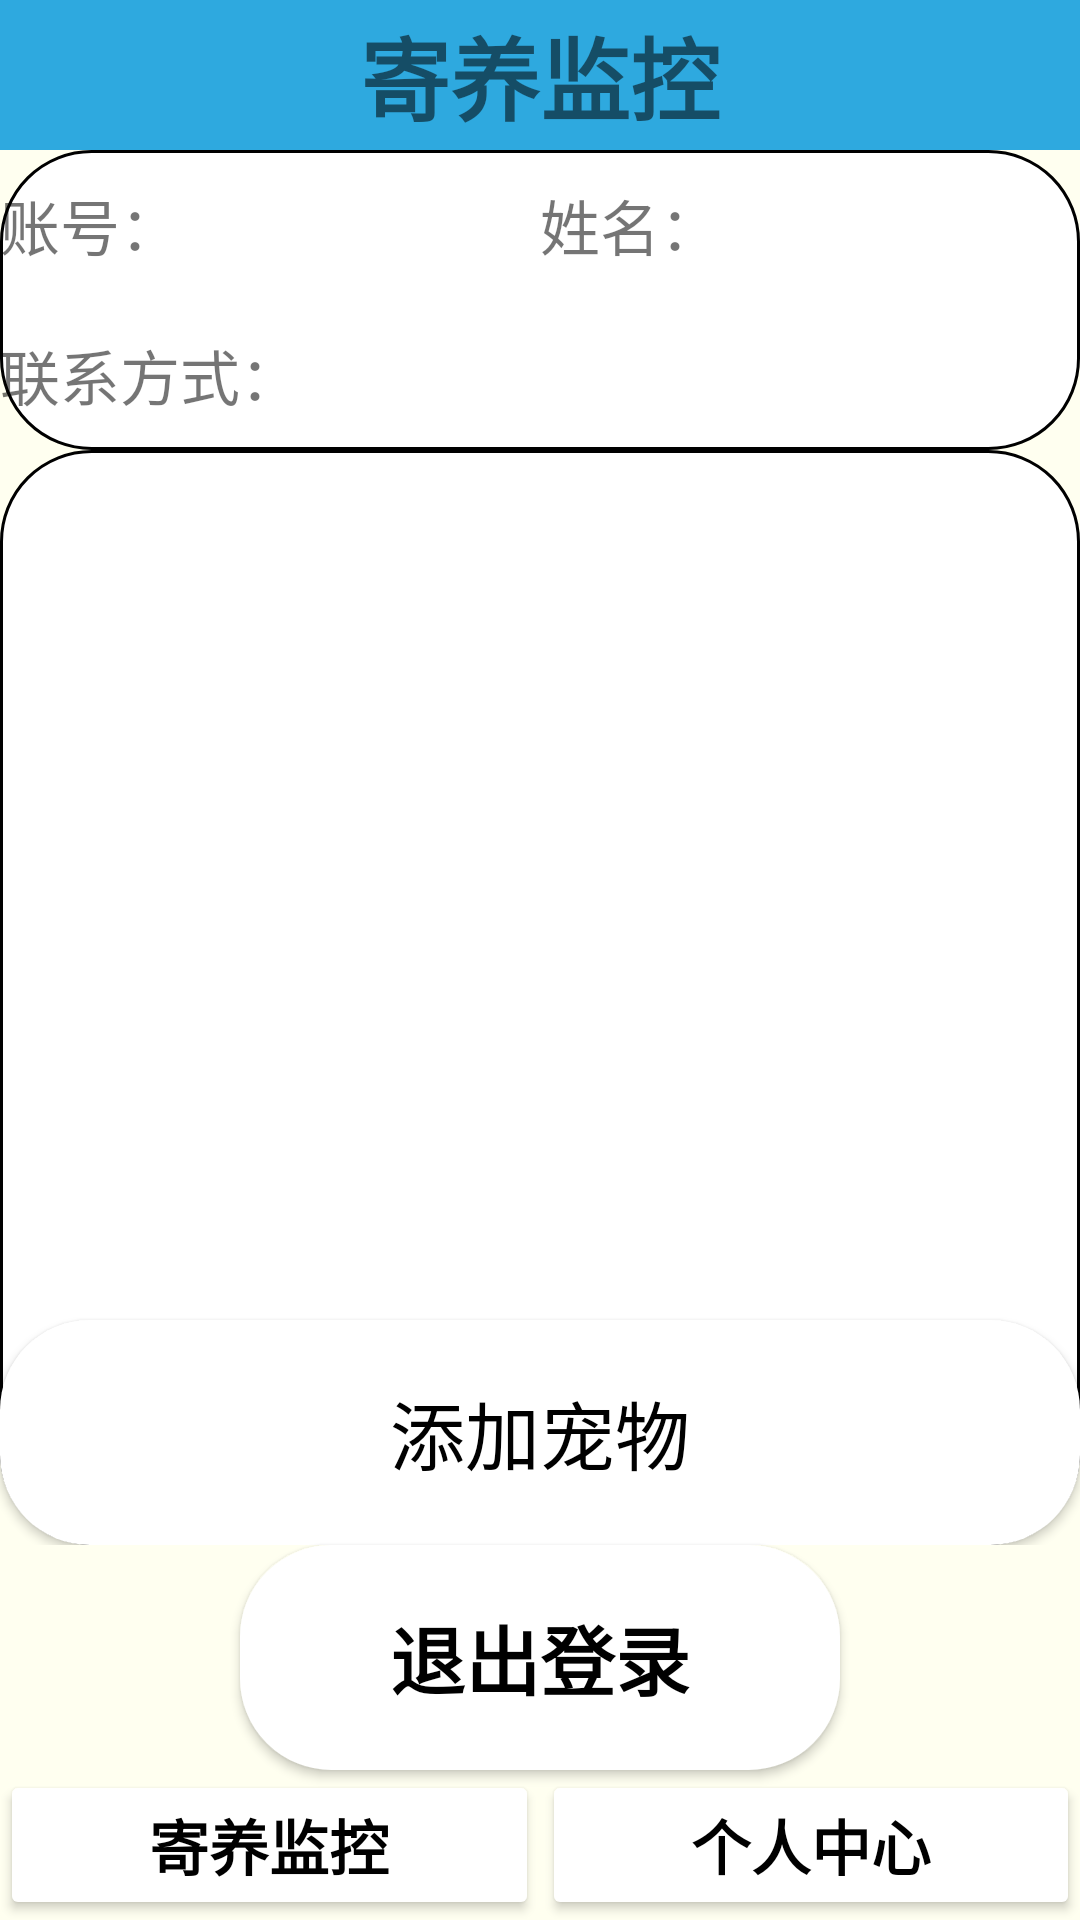

Produce the Android XML layout that renders to this screen, including the resource entries it uses.
<!-- AndroidManifest.xml: application theme Theme.PetManagement -->
<!-- res/layout/user_info.xml -->
<?xml version="1.0" encoding="utf-8"?>
<RelativeLayout xmlns:android="http://schemas.android.com/apk/res/android"
    android:layout_width="match_parent"
    android:layout_height="match_parent"
    android:orientation="vertical"
    android:background="@color/gray">

    <TextView
        android:id="@+id/top"
        android:layout_alignParentTop="true"
        android:layout_width="match_parent"
        android:layout_height="50dp"
        android:gravity="center"
        android:text="寄养监控"
        android:background="@color/blue"
        android:textSize="30dp"
        android:textStyle="bold" />
    
    <LinearLayout
        android:layout_below="@+id/top"
        android:id="@+id/user_tag"
        android:layout_width="match_parent"
        android:layout_height="wrap_content"
        android:background="@drawable/rect_gray"
        android:orientation="vertical">

        <LinearLayout
            android:layout_width="match_parent"
            android:layout_height="wrap_content"
            android:gravity="center"
            android:orientation="horizontal">

            <TextView
                android:layout_width="0dp"
                android:layout_height="50dp"
                android:layout_weight="1"
                android:gravity="center_vertical|left"
                android:text="账号："
                android:textSize="20dp" />

            <TextView
                android:id="@+id/user_id_tx"
                android:layout_width="0dp"
                android:layout_height="50dp"
                android:layout_weight="1"
                android:gravity="center_vertical|left"
                android:textSize="20dp" />

            <TextView
                android:layout_width="0dp"
                android:layout_height="50dp"
                android:layout_weight="1"
                android:gravity="center_vertical|left"
                android:text="姓名："
                android:textSize="20dp" />

            <TextView
                android:id="@+id/user_name_tx"
                android:layout_width="0dp"
                android:layout_height="50dp"
                android:layout_weight="1"
                android:gravity="center_vertical|left"
                android:textSize="20dp" />

        </LinearLayout>

        <LinearLayout
            android:layout_width="match_parent"
            android:layout_height="wrap_content"
            android:gravity="top"
            android:orientation="horizontal">

            <TextView
                android:layout_width="wrap_content"
                android:layout_height="50dp"
                android:gravity="center_vertical|left"
                android:text="联系方式："
                android:textSize="20dp" />

            <TextView
                android:id="@+id/phone_tx"
                android:layout_width="match_parent"
                android:layout_height="50dp"
                android:layout_weight="1"
                android:gravity="center_vertical|left"
                android:textSize="20dp" />
        </LinearLayout>
    </LinearLayout>


    <LinearLayout
        android:layout_above="@+id/logout_btn"
        android:id="@+id/pet_info_tag"
        android:layout_below="@+id/user_tag"
        android:layout_width="match_parent"
        android:layout_height="wrap_content"
        android:background="@drawable/rect_gray"
        android:orientation="vertical"
        android:layout_weight="1">
        <ListView
            android:id="@+id/pet_list"
            android:layout_width="match_parent"
            android:layout_height="wrap_content"
            android:layout_weight="8" />

        <Button
            android:id="@+id/add_pet"
            android:layout_width="match_parent"
            android:layout_height="75dp"
            android:text="添加宠物"
            android:textColor="@color/black"
            android:textSize="25dp"
            android:background="@drawable/btn_style"/>
    </LinearLayout>

    <Button
        android:layout_centerHorizontal="true"
        android:layout_above="@+id/bottom1"
        android:id="@+id/logout_btn"
        android:layout_width="200dp"
        android:layout_height="75dp"
        android:backgroundTint="@color/white"
        android:text="退出登录"
        android:textSize="25dp"
        android:background="@drawable/rect_gray"
        android:textColor="@color/black"
        android:textStyle="bold" />

    <LinearLayout
        android:id="@+id/bottom1"
        android:layout_alignParentBottom="true"
        android:layout_width="match_parent"
        android:layout_height="wrap_content"
        android:gravity="bottom"
        android:orientation="horizontal">

        <Button
            android:id="@+id/foster_info1"
            android:textSize="20dp"
            android:layout_width="match_parent"
            android:layout_height="50dp"
            android:layout_weight="1"
            android:backgroundTint="@color/white"
            android:gravity="center"
            android:text="寄养监控"
            android:textColor="@color/black"
            android:textStyle="bold" />

        <View
            android:layout_width="1dp"
            android:layout_height="match_parent" />

        <Button
            android:id="@+id/user_info1"
            android:textSize="20dp"
            android:layout_width="match_parent"
            android:layout_height="50dp"
            android:layout_weight="1"
            android:backgroundTint="@color/white"
            android:gravity="center"
            android:text="个人中心"
            android:textColor="@color/black"
            android:textStyle="bold" />
    </LinearLayout>

</RelativeLayout>
<!-- resources referenced by this layout -->
<resources>
  <color name="black">#FF000000</color>
  <color name="blue">#2EA9DF</color>
  <color name="gray">#FFFFF0</color>
  <color name="white">#FFFFFFFF</color>
  <!-- drawable btn_style (drawable) -->
  <?xml version="1.0" encoding="utf-8"?>
  <shape
      xmlns:android="http://schemas.android.com/apk/res/android"
      android:shape="rectangle">
  
      
      <corners android:radius="30dp"/>
  
      
      <solid android:color="@color/white"/>
  
  </shape>
  <!-- drawable rect_gray (drawable) -->
  <?xml version="1.0" encoding="utf-8"?>
  <shape xmlns:android="http://schemas.android.com/apk/res/android"
      android:shape="rectangle">
      
      <solid android:color="@color/white" />
  
      
      <stroke
          android:width="1dp"
          android:color="@color/black" />
  
      
      <corners android:radius="30dp" />
  </shape>
  <style name="Theme.PetManagement" parent="Theme.MaterialComponents.DayNight.DarkActionBar.Bridge">
          
          <item name="colorPrimary">@color/white</item>
          <item name="colorPrimaryVariant">@color/purple_700</item>
          <item name="colorOnPrimary">@color/white</item>
          
          <item name="colorSecondary">@color/teal_200</item>
          <item name="colorSecondaryVariant">@color/teal_700</item>
          <item name="colorOnSecondary">@color/black</item>
          
          <item name="android:statusBarColor" tools:targetApi="l">?attr/colorPrimaryVariant</item>
          
  
          <item name="android:dropDownListViewStyle">@style/XSpinnerStyle</item>
      </style>
  <color name="purple_700">#FF3700B3</color>
  <color name="teal_200">#FF03DAC5</color>
  <color name="teal_700">#FF018786</color>
  <style name="XSpinnerStyle" parent="android:Widget.ListView.DropDown">
          
          <item name="android:divider">#E5E5E5</item>
          <item name="android:dividerHeight">1dp</item>
      </style>
</resources>
